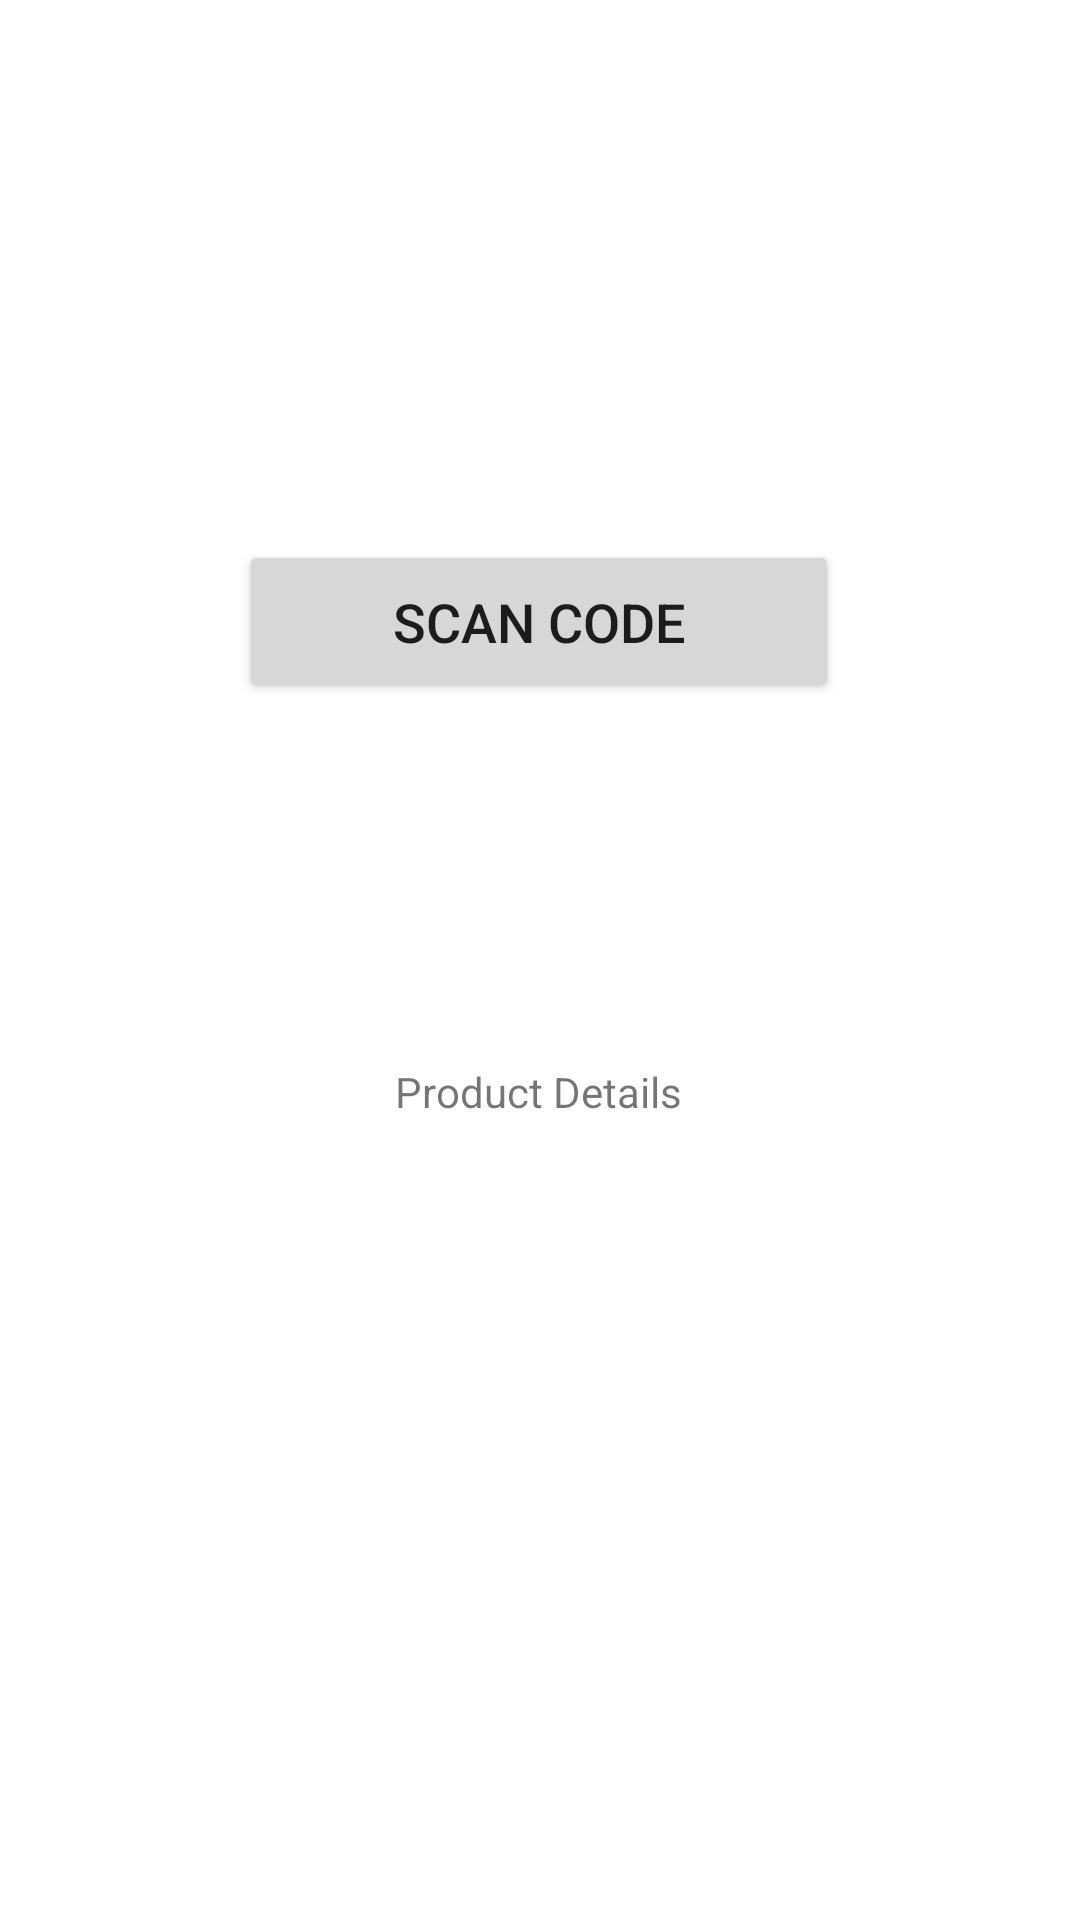

The Android layout XML behind this screen, and the referenced resources:
<!-- AndroidManifest.xml: application theme Theme.Multiuser -->
<!-- res/layout/activity_scan_product.xml -->
<?xml version="1.0" encoding="utf-8"?>
<androidx.constraintlayout.widget.ConstraintLayout xmlns:android="http://schemas.android.com/apk/res/android"
    xmlns:app="http://schemas.android.com/apk/res-auto"
    xmlns:tools="http://schemas.android.com/tools"
    android:layout_width="match_parent"
    android:layout_height="match_parent"
    android:id="@+id/scanproductlayout"
    tools:context=".demo.ScanProduct">

    <Button
        android:id="@+id/btnScanQR"
        android:layout_width="200dp"
        android:layout_height="wrap_content"
        android:layout_marginTop="180dp"
        android:padding="15dp"
        android:text="SCAN CODE"
        android:textSize="18dp"
        app:layout_constraintEnd_toEndOf="parent"
        app:layout_constraintHorizontal_bias="0.497"
        app:layout_constraintStart_toStartOf="parent"
        app:layout_constraintTop_toTopOf="parent" />

    <TextView
        android:id="@+id/textViewProduct"
        android:layout_width="wrap_content"
        android:layout_height="wrap_content"
        android:layout_marginTop="120dp"
        android:text="Product Details"
        app:layout_constraintEnd_toEndOf="parent"
        app:layout_constraintHorizontal_bias="0.498"
        app:layout_constraintStart_toStartOf="parent"
        app:layout_constraintTop_toBottomOf="@+id/btnScanQR" />
</androidx.constraintlayout.widget.ConstraintLayout>
<!-- resources referenced by this layout -->
<resources>
  <style name="Theme.Multiuser" parent="Theme.MaterialComponents.DayNight.DarkActionBar">
          
          <item name="colorPrimary">@color/purple_500</item>
          <item name="colorPrimaryVariant">@color/purple_700</item>
          <item name="colorOnPrimary">@color/white</item>
          
          <item name="colorSecondary">@color/teal_200</item>
          <item name="colorSecondaryVariant">@color/teal_700</item>
          <item name="colorOnSecondary">@color/black</item>
          
          <item name="android:statusBarColor" tools:targetApi="l">?attr/colorPrimaryVariant</item>
          
      </style>
  <color name="purple_500">#FF6200EE</color>
  <color name="purple_700">#FF3700B3</color>
  <color name="white">#FFFFFFFF</color>
  <color name="teal_200">#FF03DAC5</color>
  <color name="teal_700">#FF018786</color>
  <color name="black">#FF000000</color>
</resources>
